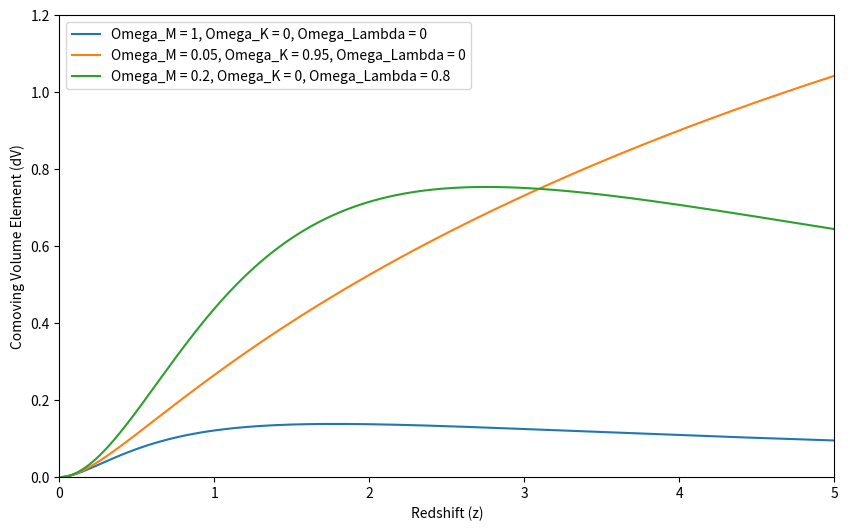

This figure's Python source:
import matplotlib.pyplot as plt
import numpy as np
from scipy.integrate import quad
COSMO_PARAMETERS = [
    {"omega_M": 1, "omega_K": 0, "omega_L": 0, "label": "Omega_M = 1, Omega_K = 0, Omega_Lambda = 0"},
    {"omega_M": 0.05, "omega_K": 0.95, "omega_L": 0, "label": "Omega_M = 0.05, Omega_K = 0.95, Omega_Lambda = 0"},
    {"omega_M": 0.2, "omega_K": 0, "omega_L": 0.8, "label": "Omega_M = 0.2, Omega_K = 0, Omega_Lambda = 0.8"}
]
def xE(z, omega_M, omega_K, omega_L):
    return (omega_M * (1 + z) ** 3 + omega_K * (1 + z) ** 2 + omega_L) ** 0.5
def inverseE(z, omega_M, omega_K, omega_L):
    return 1 / xE(z, omega_M, omega_K, omega_L)
def dV(z, omega_M, omega_K, omega_L):
    entries = np.rint(z * 100 + 1).astype(int)
    k = entries - 1
    E = xE(z, omega_M, omega_K, omega_L)
    answerAndError = [quad(inverseE, 0, c, args=(omega_M, omega_K, omega_L)) for c in np.arange(0, z + 0.01, 0.01)]
    dC = [answerAndError[i][0] for i in range(entries)]
    dC[0] = 0
    if omega_K > 0:
        dM = np.sinh((omega_K ** 0.5) * dC[k]) / (omega_K ** 0.5)
    elif omega_K < 0:
        dM = np.sin((abs(omega_K) ** 0.5) * dC[k]) / (abs(omega_K) ** 0.5)
    else:
        dM = dC[k]
    dA = dM / (1 + z)
    dVc = (((1 + z) ** 2) * (dA ** 2)) / E
    return dVc
x = np.arange(0, 5.02, 0.01)
plots = [[] for _ in range(len(COSMO_PARAMETERS))]
for i, params in enumerate(COSMO_PARAMETERS):
    for z in x:
        plots[i].append(dV(z, params["omega_M"], params["omega_K"], params["omega_L"]))
plt.figure(figsize=(10, 6))
for i, params in enumerate(COSMO_PARAMETERS):
    plt.plot(x, plots[i], label=params["label"])
plt.xlabel('Redshift (z)')
plt.ylabel('Comoving Volume Element (dV)')
plt.legend()
plt.axis([0, 5, 0, 1.2])
plt.savefig('comovingvolume.png', dpi=80)
plt.show()
